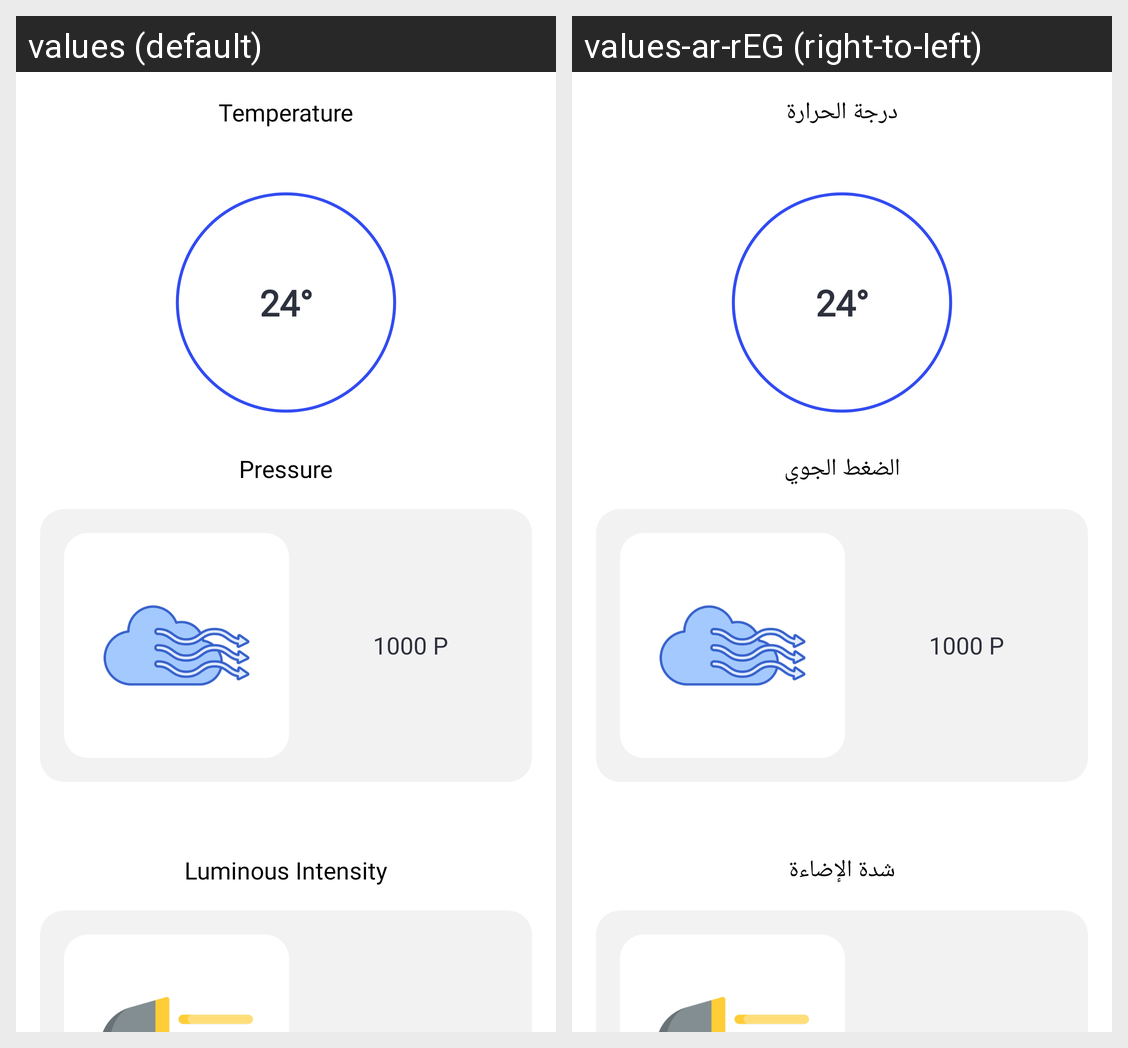

Here is an Android app screen in its default locale and in the app's own translations. Write out the translated-string differences for the strings that appear on this screen.
Android screen res/layout/fragment_iot_weather.xml rendered under 2 locales, left to right: values (default), values-ar-rEG (right-to-left). Device: Nexus 5 (rendered at 1080×1920; each locale shown at half size, 540×960, under a caption strip naming it); theme Theme.App.Starting.
Strings drawn on this screen, with the default value and each locale's value (text and hints the layout hard-codes, and strings that could not be matched under every locale, appear in the picture but are not listed):

temperature
  values: Temperature
  values-ar-rEG: درجة الحرارة

pressure
  values: Pressure
  values-ar-rEG: الضغط الجوي

luminous_intensity
  values: Luminous Intensity
  values-ar-rEG: شدة الإضاءة
